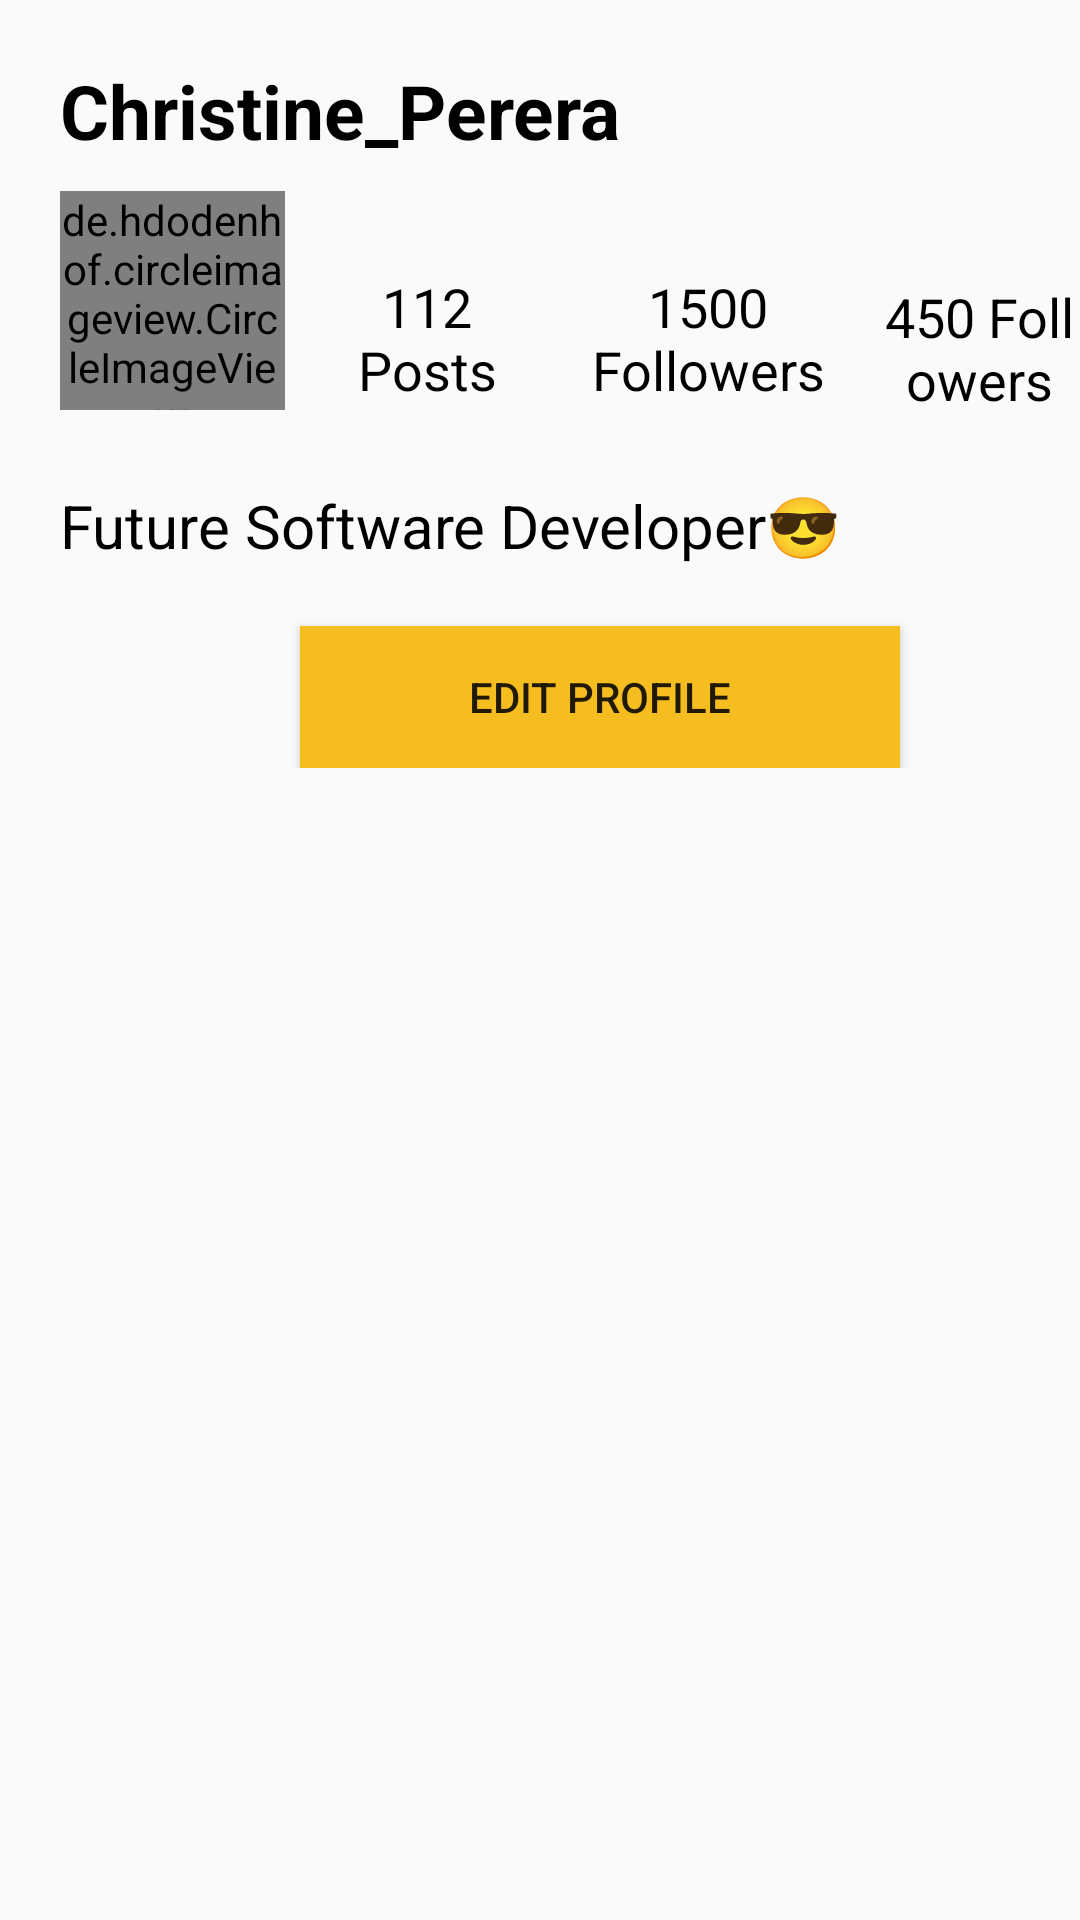

Layout XML and referenced resources for this Android screen:
<!-- AndroidManifest.xml: application theme Theme.ShotLot -->
<!-- res/layout/fragment_notifications.xml -->
<?xml version="1.0" encoding="utf-8"?>
<RelativeLayout xmlns:android="http://schemas.android.com/apk/res/android"
    xmlns:app="http://schemas.android.com/apk/res-auto"
    xmlns:tools="http://schemas.android.com/tools"
    android:layout_width="match_parent"
    android:layout_height="match_parent"
    tools:context=".ui.notifications.NotificationsFragment">


    <RelativeLayout
        android:layout_width="400dp"
        android:layout_height="256dp"
        android:orientation="horizontal"
        tools:layout_editor_absoluteX="-4dp"
        tools:layout_editor_absoluteY="-2dp">

        <TextView
            android:id="@+id/username"

            android:layout_width="306dp"
            android:layout_height="wrap_content"
            android:layout_alignParentTop="true"
            android:layout_marginStart="20dp"
            android:layout_marginTop="20dp"
            android:layout_marginEnd="1dp"
            android:layout_marginBottom="0dp"
            android:text="Christine_Perera"
            android:textColor="@color/black"
            android:textSize="25sp"
            android:textStyle="bold" />

        <de.hdodenhof.circleimageview.CircleImageView
            android:id="@+id/profileImage"
            android:layout_width="75dp"
            android:layout_height="73dp"
            android:layout_marginStart="20dp"
            android:layout_marginBottom="5dp"
            android:layout_marginTop="10dp"
            android:scaleType="centerCrop"
            android:src="@drawable/girl_lollypop"
            android:layout_below="@id/username"/>


        <TextView
            android:id="@+id/postCount"
            android:layout_width="55dp"
            android:layout_height="78dp"
            android:layout_below="@id/username"
            android:layout_marginStart="20dp"
            android:layout_marginTop="20dp"
            android:layout_marginEnd="1dp"
            android:layout_marginBottom="0dp"
            android:layout_toRightOf="@id/profileImage"
            android:text="112 Posts"
            android:textColor="@color/black"
            android:textSize="18sp"
            android:gravity="center"/>

        <TextView
            android:id="@+id/followersCount"
            android:layout_width="90dp"
            android:layout_height="78dp"
            android:layout_below="@id/username"
            android:layout_marginStart="20dp"
            android:layout_marginTop="20dp"
            android:layout_marginEnd="1dp"
            android:layout_marginBottom="0dp"
            android:layout_toRightOf="@id/postCount"
            android:gravity="center"
            android:text="1500 Followers"
            android:textColor="@color/black"
            android:textSize="18sp" />

        <TextView
            android:id="@+id/followingCount"
            android:layout_width="101dp"
            android:layout_height="85dp"
            android:layout_below="@id/username"
            android:layout_marginStart="20dp"
            android:layout_marginLeft="12dp"
            android:layout_marginTop="20dp"
            android:layout_marginEnd="1dp"
            android:layout_marginBottom="0dp"
            android:layout_toRightOf="@id/followersCount"
            android:gravity="center"
            android:text="450 Followers"
            android:textColor="@color/black"
            android:textSize="18sp" />



        <TextView
            android:id="@+id/userAbout"

            android:layout_width="306dp"
            android:layout_height="wrap_content"
            android:layout_marginStart="20dp"
            android:layout_marginTop="20dp"
            android:layout_marginEnd="1dp"
            android:layout_marginBottom="0dp"
            android:text="Future Software Developer😎"
            android:textColor="@color/black"
            android:textSize="20sp"
            android:layout_below="@id/profileImage"/>

        <Button
            android:id="@+id/EditProfileButton"
            android:layout_width="200dp"
            android:layout_height="50dp"
            android:layout_below="@id/userAbout"
            android:layout_marginTop="20dp"
            android:background="@color/bright_yellow"
            android:layout_marginStart="100dp"
            android:text="Edit Profile" />


    </RelativeLayout>

    <TextView
        android:id="@+id/text_notifications"
        android:visibility="invisible"
        android:layout_width="match_parent"
        android:layout_height="wrap_content"
        android:layout_marginStart="8dp"
        android:layout_marginTop="8dp"
        android:layout_marginEnd="8dp"
        android:textAlignment="center"
        android:textSize="20sp"
        app:layout_constraintBottom_toBottomOf="parent"
        app:layout_constraintEnd_toEndOf="parent"
        app:layout_constraintStart_toStartOf="parent"
        app:layout_constraintTop_toTopOf="parent" />
</RelativeLayout>
<!-- resources referenced by this layout -->
<resources>
  <color name="black">#FF000000</color>
  <color name="bright_yellow">#F5BD1F</color>
  <!-- drawable girl_lollypop: jpg bitmap (drawable-v24, 70939 bytes) -->
  <style name="Theme.ShotLot" parent="Theme.AppCompat.Light.NoActionBar">
          
          <item name="colorPrimary">#C4A361</item>
          <item name="colorPrimaryDark">#F5BD1F</item>
          <item name="colorAccent">#863E15</item>
          
      </style>
</resources>
